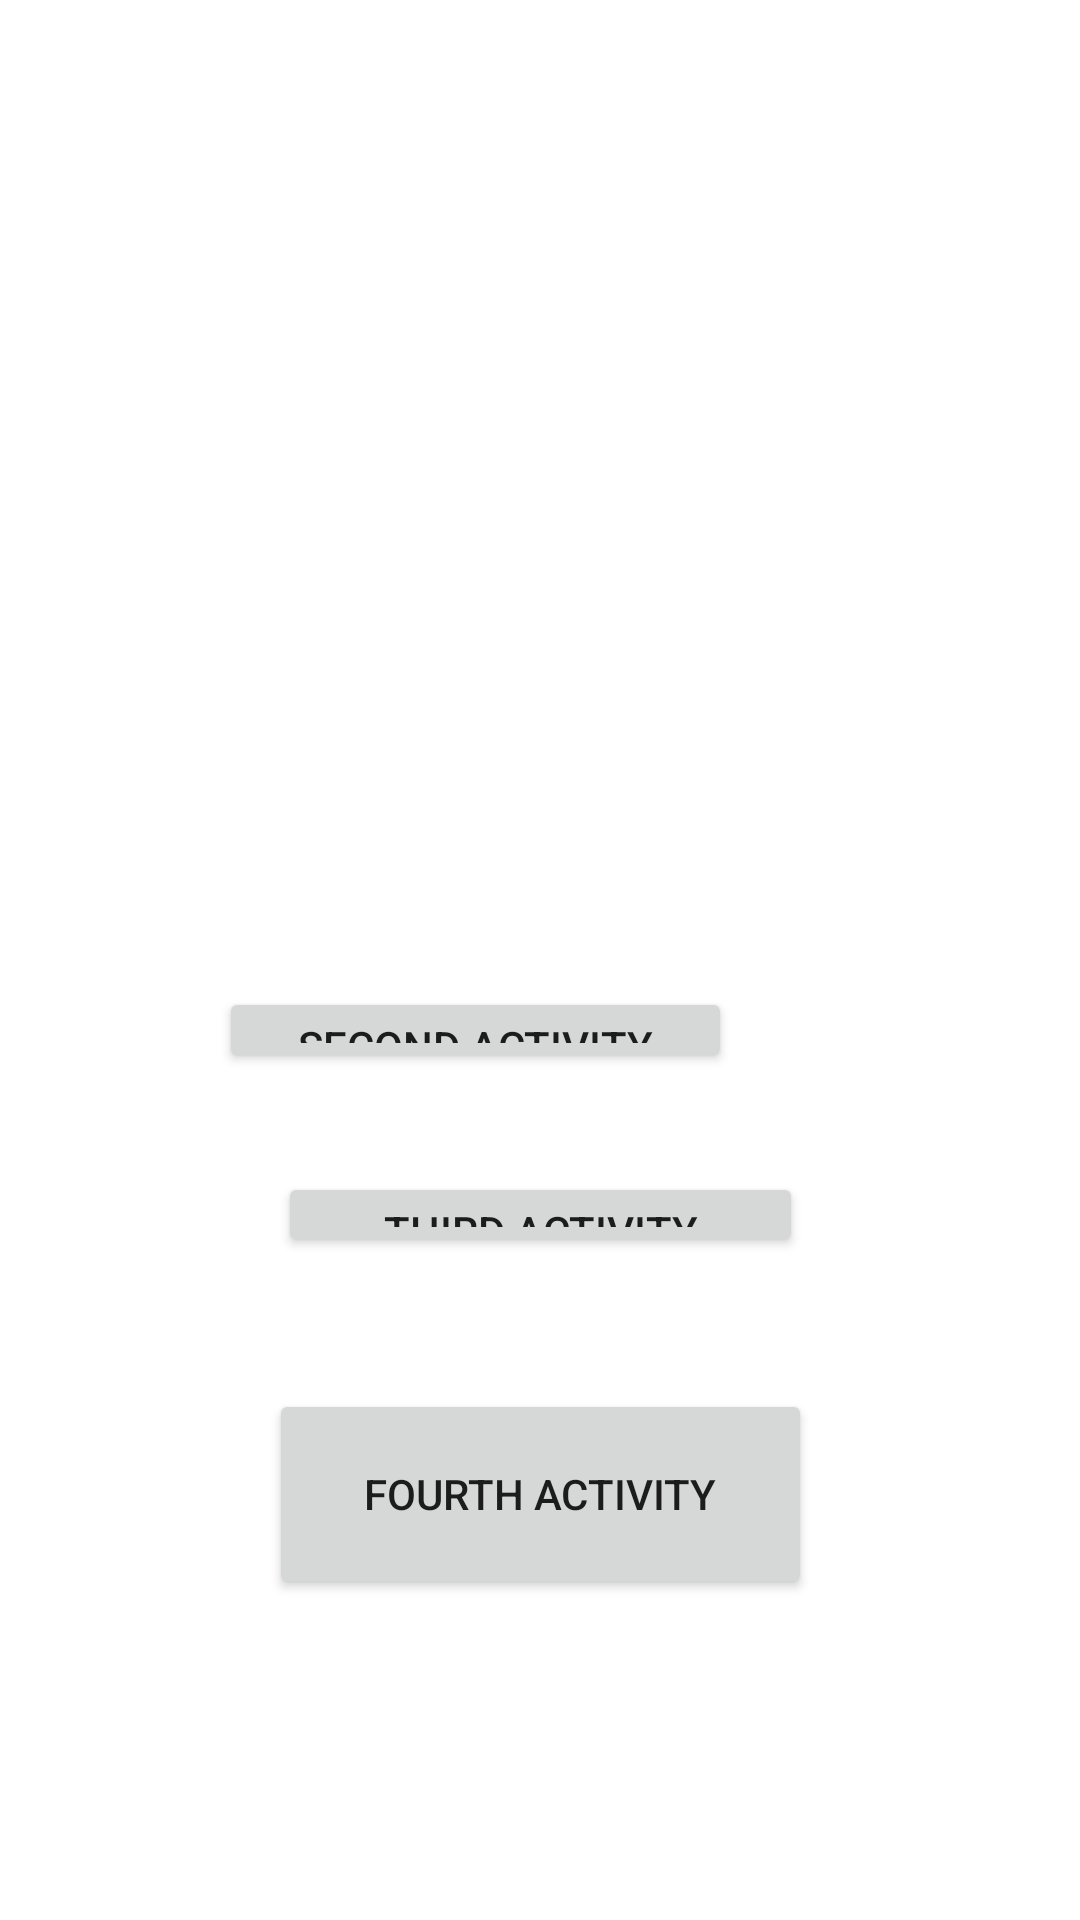

Here is an Android app screen rendered from its layout file. Give the layout XML and the strings, colors and styles it references.
<!-- AndroidManifest.xml: application theme Theme.DemoTestCases -->
<!-- res/layout/activity_main.xml -->
<?xml version="1.0" encoding="utf-8"?>
<androidx.constraintlayout.widget.ConstraintLayout xmlns:android="http://schemas.android.com/apk/res/android"
    xmlns:app="http://schemas.android.com/apk/res-auto"
    xmlns:tools="http://schemas.android.com/tools"
    android:layout_width="match_parent"
    android:layout_height="match_parent"
    tools:context=".MainActivity">

    <Button
        android:id="@+id/button_1"
        android:layout_width="171dp"
        android:layout_height="0dp"
        android:layout_marginTop="329dp"
        android:layout_marginEnd="116dp"
        android:layout_marginBottom="33dp"
        android:text="Second Activity"
        app:layout_constraintBottom_toTopOf="@+id/button2"
        app:layout_constraintEnd_toEndOf="parent"
        app:layout_constraintTop_toTopOf="parent"
        app:layout_constraintVertical_bias="0.499" />

    <Button
        android:id="@+id/button2"
        android:layout_width="175dp"
        android:layout_height="0dp"
        android:layout_marginBottom="221dp"
        android:text="Third Activity"
        app:layout_constraintBottom_toBottomOf="parent"
        app:layout_constraintEnd_toEndOf="parent"
        app:layout_constraintStart_toStartOf="parent"
        app:layout_constraintTop_toBottomOf="@+id/button_1" />

    <Button
        android:id="@+id/button3"
        android:layout_width="181dp"
        android:layout_height="70dp"
        android:layout_marginTop="44dp"
        android:text="Fourth Activity"
        app:layout_constraintEnd_toEndOf="parent"
        app:layout_constraintStart_toStartOf="parent"
        app:layout_constraintTop_toBottomOf="@+id/button2" />

</androidx.constraintlayout.widget.ConstraintLayout>
<!-- resources referenced by this layout -->
<resources>
  <style name="Theme.DemoTestCases" parent="Theme.MaterialComponents.DayNight.DarkActionBar">
          
          <item name="colorPrimary">@color/purple_500</item>
          <item name="colorPrimaryVariant">@color/purple_700</item>
          <item name="colorOnPrimary">@color/white</item>
          
          <item name="colorSecondary">@color/teal_200</item>
          <item name="colorSecondaryVariant">@color/teal_700</item>
          <item name="colorOnSecondary">@color/black</item>
          
          <item name="android:statusBarColor" tools:targetApi="l">?attr/colorPrimaryVariant</item>
          
      </style>
  <!-- not gathered from this repository: default colours our renderer supplied (Android Studio template values) -->
  <color name="purple_500">#FF6200EE</color>
  <color name="purple_700">#FF3700B3</color>
  <color name="teal_200">#FF03DAC5</color>
  <color name="teal_700">#FF018786</color>
  <color name="black">#FF000000</color>
  <color name="white">#FFFFFFFF</color>
</resources>
